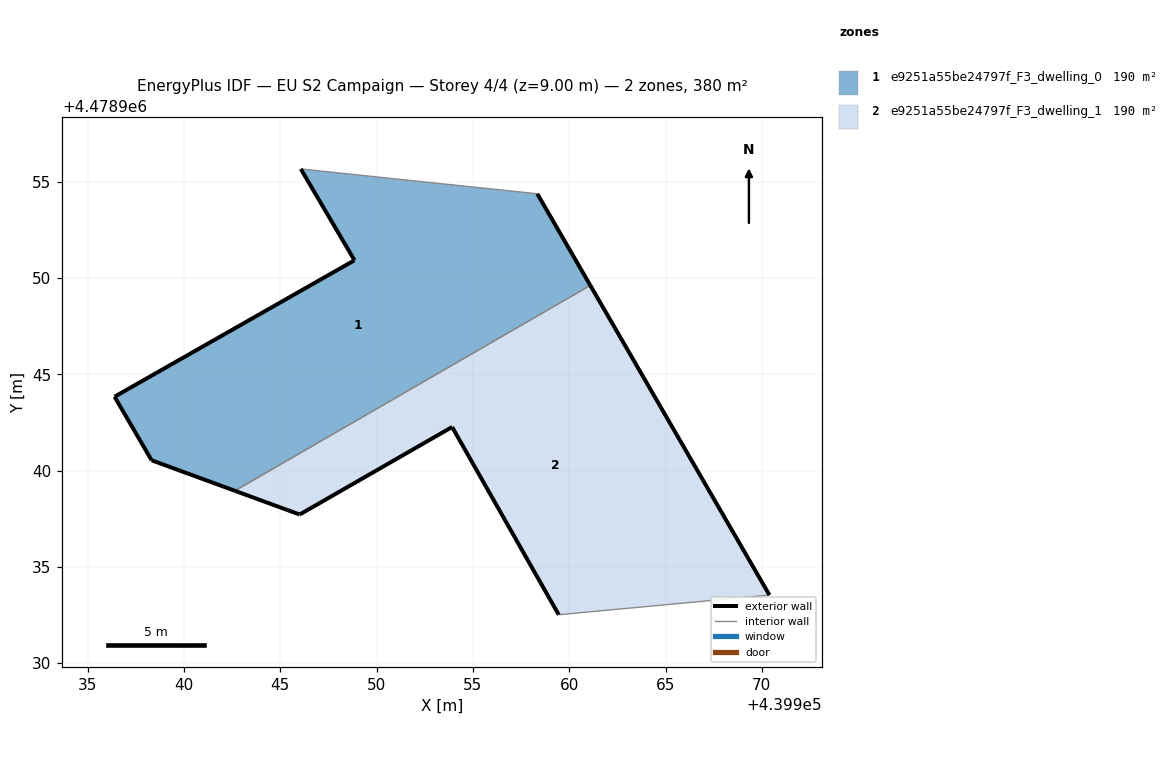
=== STOREY PLAN SPEC (per zone: floor XY polygon, exterior-wall plan segments, windows/doors) ===
zone 1: e9251a55be24797f_F3_dwelling_0  (190.1 m²)
  floor: (439961.09, 4478949.61) (439958.34, 4478954.37) (439946.07, 4478955.66) (439948.85, 4478950.92) (439936.40, 4478943.83) (439938.32, 4478940.53) (439942.64, 4478938.95)
  exterior wall: (439958.34, 4478954.37) – (439961.09, 4478949.61)  [5.5 m]
  exterior wall: (439942.64, 4478938.95) – (439938.32, 4478940.53)  [4.6 m]
  exterior wall: (439938.32, 4478940.53) – (439936.40, 4478943.83)  [3.8 m]
  exterior wall: (439936.40, 4478943.83) – (439948.85, 4478950.92)  [14.3 m]
  exterior wall: (439948.85, 4478950.92) – (439946.07, 4478955.66)  [5.5 m]
  interior walls: 2
zone 2: e9251a55be24797f_F3_dwelling_1  (190.1 m²)
  floor: (439970.40, 4478933.54) (439961.09, 4478949.61) (439942.64, 4478938.95) (439946.01, 4478937.72) (439953.92, 4478942.26) (439959.46, 4478932.51)
  exterior wall: (439961.09, 4478949.61) – (439970.40, 4478933.54)  [18.6 m]
  exterior wall: (439959.46, 4478932.51) – (439953.92, 4478942.26)  [11.2 m]
  exterior wall: (439953.92, 4478942.26) – (439946.01, 4478937.72)  [9.1 m]
  exterior wall: (439946.01, 4478937.72) – (439942.64, 4478938.95)  [3.6 m]
  interior walls: 2

=== DERIVED (storey summary) ===
Building: EU S2 Campaign
Storey: 4 of 4  (floor level z = 9.00 m)
Storey gross floor area: 380.1 m²
Zones on this storey: 2
  - e9251a55be24797f_F3_dwelling_0: floor 190.1 m²; exterior wall 33.7 m (101.2 m²); WWR 0.0%
  - e9251a55be24797f_F3_dwelling_1: floor 190.1 m²; exterior wall 42.5 m (127.5 m²); WWR 0.0%
Zone adjacency (shared interzone walls):
  - e9251a55be24797f_F3_dwelling_0 ↔ e9251a55be24797f_F3_dwelling_1